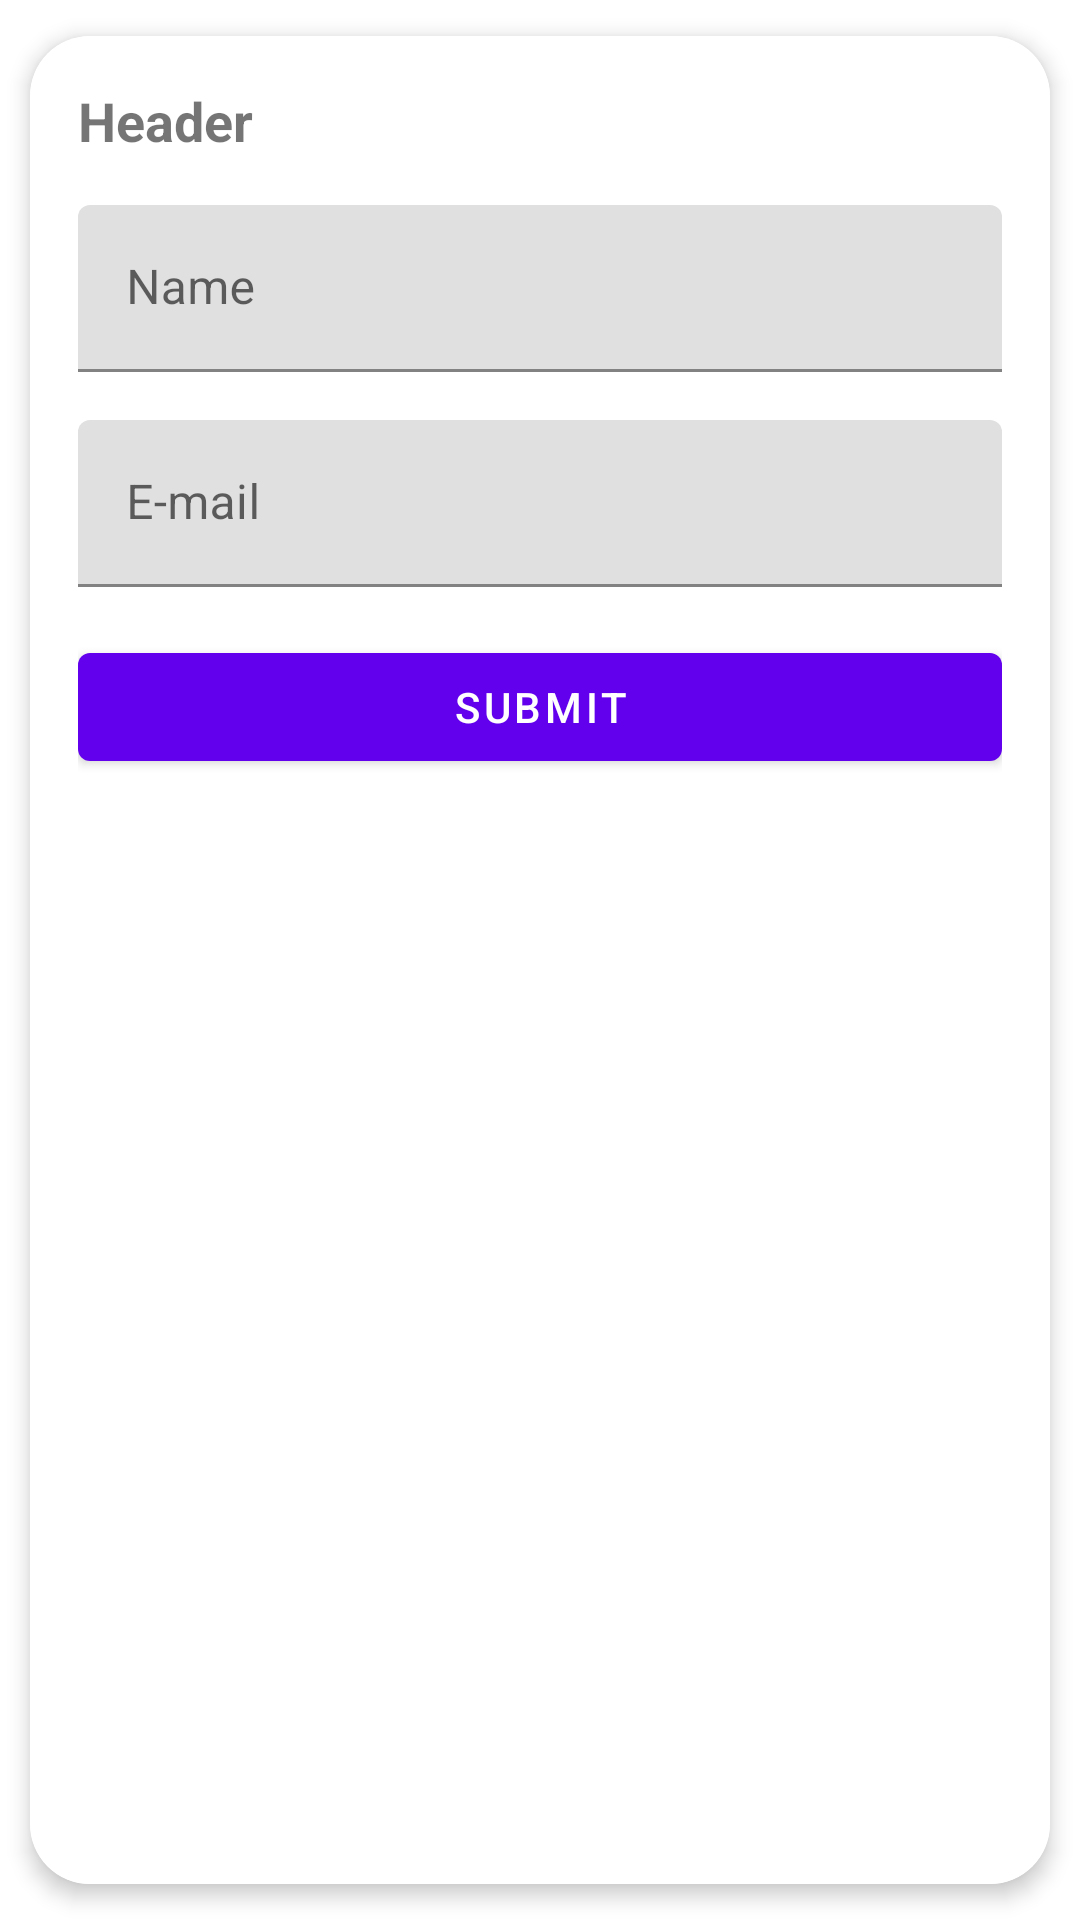

Layout XML and referenced resources for this Android screen:
<!-- AndroidManifest.xml: application theme Theme.AndroidStarterProject -->
<!-- res/layout/example_custom_dialog_layout.xml -->
<?xml version="1.0" encoding="utf-8"?>
<layout xmlns:android="http://schemas.android.com/apk/res/android"
    xmlns:app="http://schemas.android.com/apk/res-auto"
    xmlns:tools="http://schemas.android.com/tools">

    <data>

    </data>
    <androidx.cardview.widget.CardView xmlns:card_view="http://schemas.android.com/apk/res-auto"
        android:id="@+id/card_view"
        android:layout_width="match_parent"
        android:layout_height="wrap_content"
        card_view:cardBackgroundColor="@color/white"
        card_view:cardCornerRadius="20dp"
        card_view:cardElevation="4dp"
        card_view:cardUseCompatPadding="true">

        <androidx.constraintlayout.widget.ConstraintLayout
            android:layout_width="match_parent"
            android:layout_height="match_parent"
            android:background="@color/white"
            android:padding="@dimen/padding_4">

            <TextView
                android:id="@+id/tv_select_your_language"
                style="@style/H6Inter"
                android:layout_width="match_parent"
                android:layout_height="wrap_content"
                android:text="Header"
                app:layout_constraintEnd_toEndOf="parent"
                app:layout_constraintStart_toStartOf="parent"
                app:layout_constraintTop_toTopOf="parent" />

            <com.google.android.material.textfield.TextInputLayout
                android:id="@+id/til_name"
                android:layout_width="match_parent"
                android:layout_height="wrap_content"
                android:layout_marginTop="@dimen/margin_4"
                android:hint="Name"
                app:layout_constraintTop_toBottomOf="@id/tv_select_your_language">

                <com.google.android.material.textfield.TextInputEditText
                    android:id="@+id/input_name"
                    android:layout_width="match_parent"
                    android:layout_height="wrap_content" />

            </com.google.android.material.textfield.TextInputLayout>

            <com.google.android.material.textfield.TextInputLayout
                android:id="@+id/til_email"
                android:layout_width="match_parent"
                android:layout_height="wrap_content"
                android:layout_marginTop="@dimen/margin_4"
                android:hint="E-mail"
                app:layout_constraintTop_toBottomOf="@id/til_name">

                <com.google.android.material.textfield.TextInputEditText
                    android:id="@+id/input_email"
                    android:layout_width="match_parent"
                    android:layout_height="wrap_content" />

            </com.google.android.material.textfield.TextInputLayout>

            <com.google.android.material.button.MaterialButton
                android:id="@+id/btn_submit"
                android:layout_width="match_parent"
                android:layout_height="wrap_content"
                android:layout_marginTop="@dimen/margin_4"
                android:text="Submit"
                app:layout_constraintTop_toBottomOf="@id/til_email" />

        </androidx.constraintlayout.widget.ConstraintLayout>
    </androidx.cardview.widget.CardView>
</layout>
<!-- resources referenced by this layout -->
<resources>
  <color name="white">#FFFFFFFF</color>
  <dimen name="margin_4">16dp</dimen>
  <dimen name="padding_4">16dp</dimen>
  <style name="H6Inter">
          <item name="android:textStyle">bold</item>
          <item name="android:textSize">18sp</item>
          <item name="android:lineSpacingExtra">6sp</item>
      </style>
  <style name="Theme.AndroidStarterProject" parent="Theme.MaterialComponents.DayNight.NoActionBar">
          
          <item name="colorPrimary">@color/purple_500</item>
          <item name="colorPrimaryVariant">@color/purple_700</item>
          <item name="colorOnPrimary">@color/white</item>
          
          <item name="colorSecondary">@color/teal_200</item>
          <item name="colorSecondaryVariant">@color/teal_700</item>
          <item name="colorOnSecondary">@color/black</item>
          
          <item name="android:statusBarColor" tools:targetApi="l">?attr/colorPrimaryVariant</item>
          
      </style>
  <color name="purple_500">#FF6200EE</color>
  <color name="purple_700">#FF3700B3</color>
  <color name="teal_200">#FF03DAC5</color>
  <color name="teal_700">#FF018786</color>
  <color name="black">#FF000000</color>
</resources>
